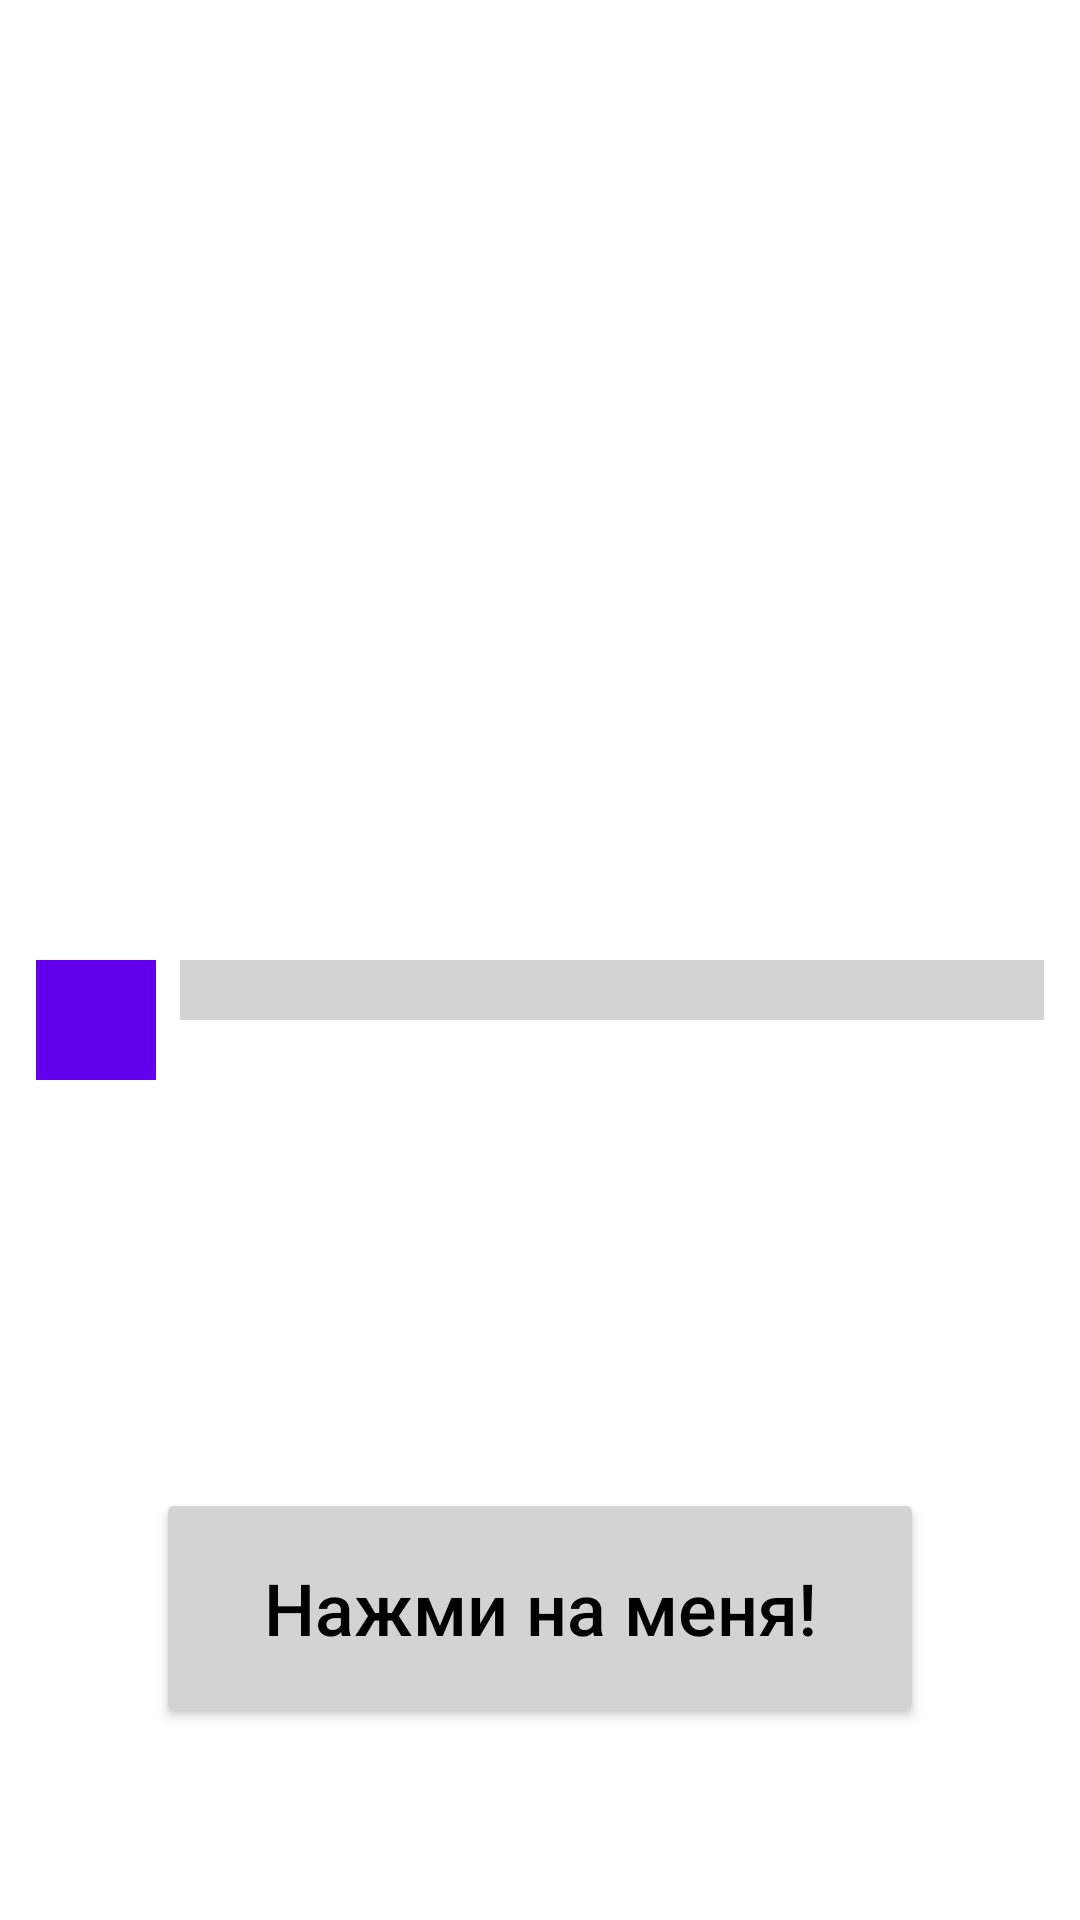

Produce the Android XML layout that renders to this screen, including the resource entries it uses.
<!-- AndroidManifest.xml: application theme Theme.TensorHW7 -->
<!-- res/layout/fragment_animations.xml -->
<?xml version="1.0" encoding="utf-8"?>
<androidx.constraintlayout.widget.ConstraintLayout xmlns:android="http://schemas.android.com/apk/res/android"
    xmlns:app="http://schemas.android.com/apk/res-auto"
    xmlns:tools="http://schemas.android.com/tools"
    android:layout_width="match_parent"
    android:layout_height="match_parent"
    android:background="@color/white"
    android:paddingHorizontal="@dimen/outer_padding"
    tools:context=".AnimationsFragment">

    <androidx.constraintlayout.widget.Guideline
        android:id="@+id/guideline"
        android:layout_width="0dp"
        android:layout_height="0dp"
        android:orientation="horizontal"
        app:layout_constraintGuide_percent="0.5" />

    <View
        android:id="@+id/square"
        android:layout_width="@dimen/square_before"
        android:layout_height="@dimen/square_before"
        android:background="@color/purple_500"
        app:layout_constraintEnd_toStartOf="@+id/rectangle"
        app:layout_constraintHorizontal_chainStyle="packed"
        app:layout_constraintStart_toStartOf="parent"
        app:layout_constraintTop_toBottomOf="@id/guideline" />

    <View
        android:id="@+id/rectangle"
        android:layout_width="0dp"
        android:layout_height="@dimen/rectangle_before"
        android:layout_marginStart="@dimen/inner_margin"
        android:background="@color/light_gray"
        app:layout_constraintEnd_toEndOf="parent"
        app:layout_constraintStart_toEndOf="@+id/square"
        app:layout_constraintTop_toTopOf="@+id/guideline" />

    <Button
        android:id="@+id/animations_button"
        style="@style/Button.LightGray"
        android:layout_width="wrap_content"
        android:layout_height="wrap_content"
        android:layout_marginBottom="@dimen/bottom_margin"
        android:text="@string/press_me"
        app:layout_constraintBottom_toBottomOf="parent"
        app:layout_constraintEnd_toEndOf="parent"
        app:layout_constraintStart_toStartOf="parent" />

</androidx.constraintlayout.widget.ConstraintLayout>
<!-- resources referenced by this layout -->
<resources>
  <color name="light_gray">#D3D3D3</color>
  <color name="purple_500">#FF6200EE</color>
  <color name="white">#FFFFFFFF</color>
  <dimen name="bottom_margin">64dp</dimen>
  <dimen name="inner_margin">8dp</dimen>
  <dimen name="outer_padding">12dp</dimen>
  <dimen name="rectangle_before">20dp</dimen>
  <dimen name="square_before">40dp</dimen>
  <string name="press_me">Нажми на меня!</string>
  <style name="Button.LightGray" parent="ThemeOverlay.AppCompat">
          <item name="backgroundTint">@color/light_gray</item>
          <item name="android:minHeight">80dp</item>
          <item name="android:minWidth">256dp</item>
          <item name="android:textSize">@dimen/button_text_size</item>
          <item name="android:textColor">@color/black</item>
          <item name="cornerRadius">@dimen/corner_radius</item>
          <item name="textAllCaps">false</item>
      </style>
  <style name="Theme.TensorHW7" parent="Theme.MaterialComponents.Light.NoActionBar">
          
          <item name="colorPrimary">@color/purple_500</item>
          <item name="colorPrimaryVariant">@color/purple_700</item>
          <item name="colorOnPrimary">@color/white</item>
          
          <item name="colorSecondary">@color/teal_200</item>
          <item name="colorSecondaryVariant">@color/teal_700</item>
          <item name="colorOnSecondary">@color/black</item>
          
          <item name="android:statusBarColor" tools:targetApi="l">?attr/colorPrimaryVariant</item>
          
      </style>
  <dimen name="button_text_size">24dp</dimen>
  <color name="black">#FF000000</color>
  <dimen name="corner_radius">32dp</dimen>
  <color name="purple_700">#FF3700B3</color>
  <color name="teal_200">#FF03DAC5</color>
  <color name="teal_700">#FF018786</color>
</resources>
